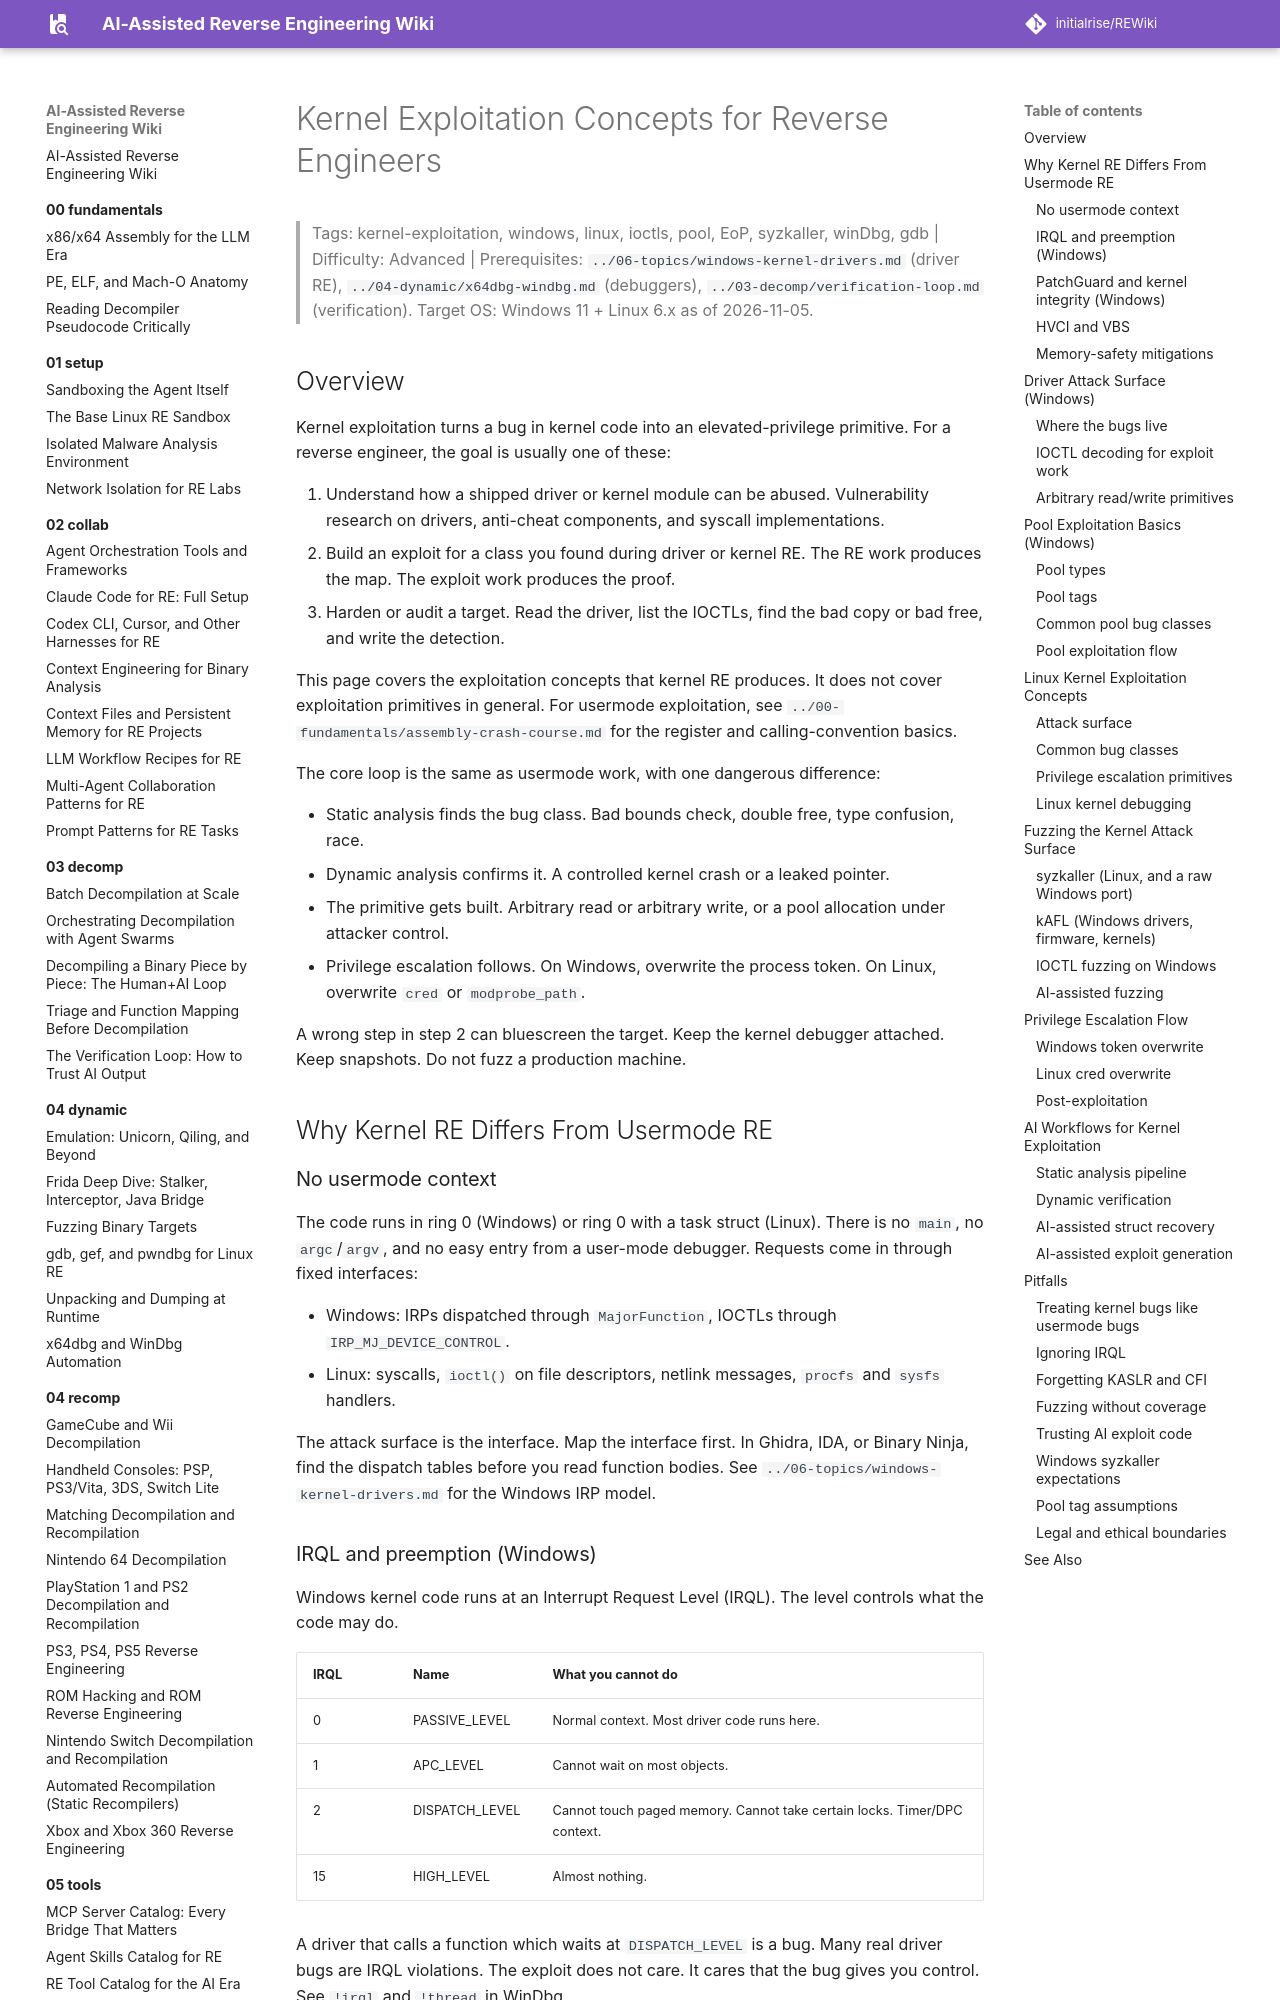

repository: initialrise/REWiki · page: 07-analysis/kernel-exploitation/index.html · generator: mkdocs

# Kernel Exploitation Concepts for Reverse Engineers

> Tags: kernel-exploitation, windows, linux, ioctls, pool, EoP, syzkaller, winDbg, gdb | Difficulty: Advanced | Prerequisites: `../06-topics/windows-kernel-drivers.md` (driver RE), `../04-dynamic/x64dbg-windbg.md` (debuggers), `../03-decomp/verification-loop.md` (verification). Target OS: Windows 11 + Linux 6.x as of 2026-11-05.

## Overview

Kernel exploitation turns a bug in kernel code into an elevated-privilege primitive. For a reverse engineer, the goal is usually one of these:

1. Understand how a shipped driver or kernel module can be abused. Vulnerability research on drivers, anti-cheat components, and syscall implementations.
2. Build an exploit for a class you found during driver or kernel RE. The RE work produces the map. The exploit work produces the proof.
3. Harden or audit a target. Read the driver, list the IOCTLs, find the bad copy or bad free, and write the detection.

This page covers the exploitation concepts that kernel RE produces. It does not cover exploitation primitives in general. For usermode exploitation, see `../00-fundamentals/assembly-crash-course.md` for the register and calling-convention basics.

The core loop is the same as usermode work, with one dangerous difference:

- Static analysis finds the bug class. Bad bounds check, double free, type confusion, race.
- Dynamic analysis confirms it. A controlled kernel crash or a leaked pointer.
- The primitive gets built. Arbitrary read or arbitrary write, or a pool allocation under attacker control.
- Privilege escalation follows. On Windows, overwrite the process token. On Linux, overwrite `cred` or `modprobe_path`.

A wrong step in step 2 can bluescreen the target. Keep the kernel debugger attached. Keep snapshots. Do not fuzz a production machine.

## Why Kernel RE Differs From Usermode RE

### No usermode context

The code runs in ring 0 (Windows) or ring 0 with a task struct (Linux). There is no `main`, no `argc`/`argv`, and no easy entry from a user-mode debugger. Requests come in through fixed interfaces:

- Windows: IRPs dispatched through `MajorFunction`, IOCTLs through `IRP_MJ_DEVICE_CONTROL`.
- Linux: syscalls, `ioctl()` on file descriptors, netlink messages, `procfs` and `sysfs` handlers.

The attack surface is the interface. Map the interface first. In Ghidra, IDA, or Binary Ninja, find the dispatch tables before you read function bodies. See `../06-topics/windows-kernel-drivers.md` for the Windows IRP model.
